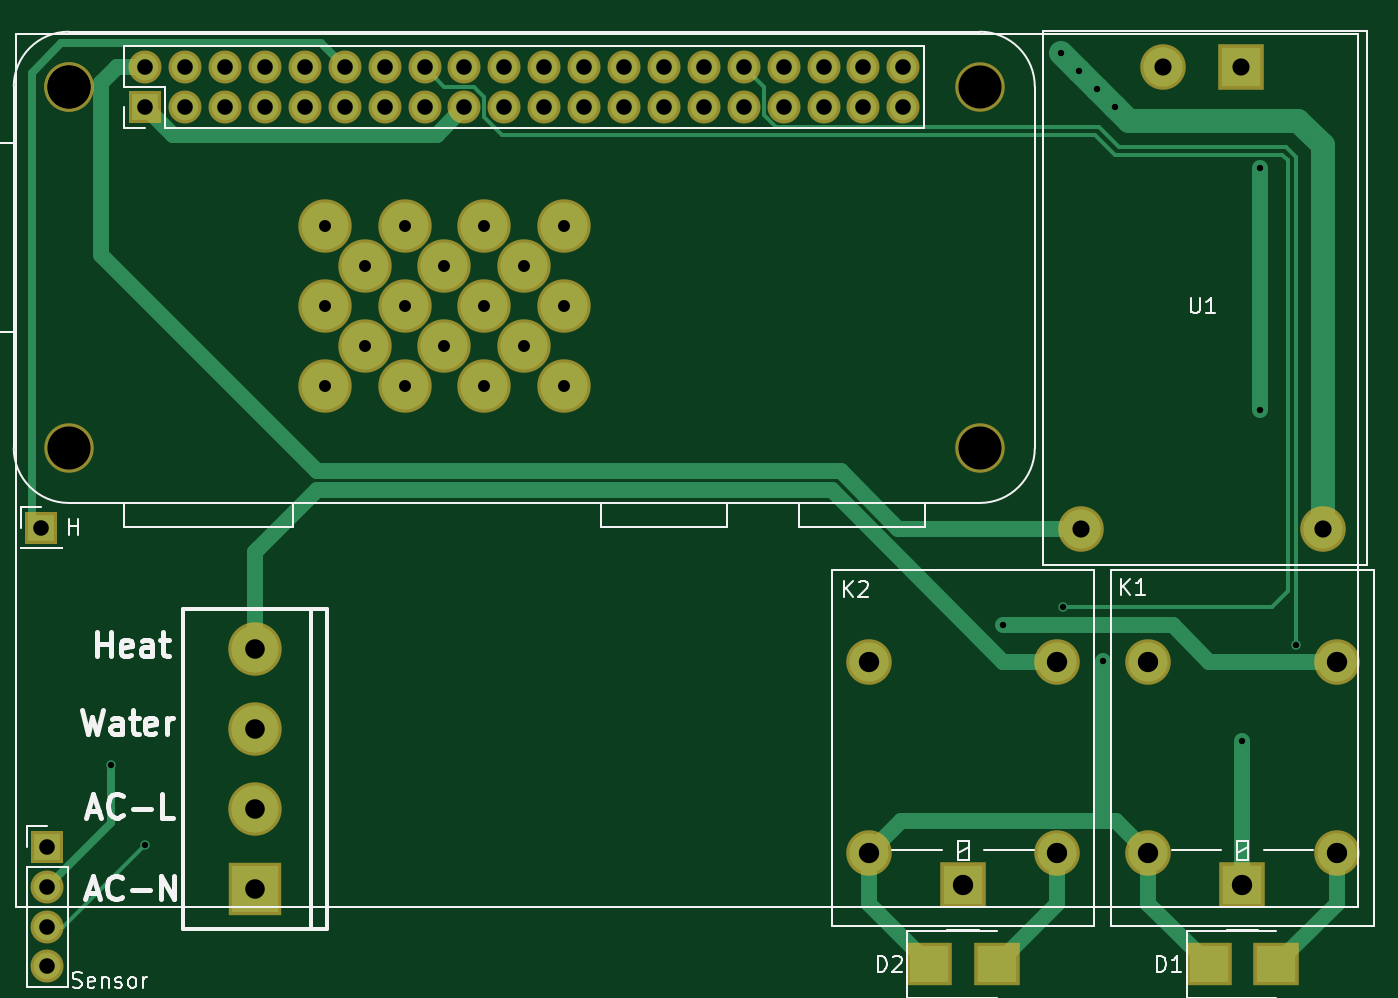
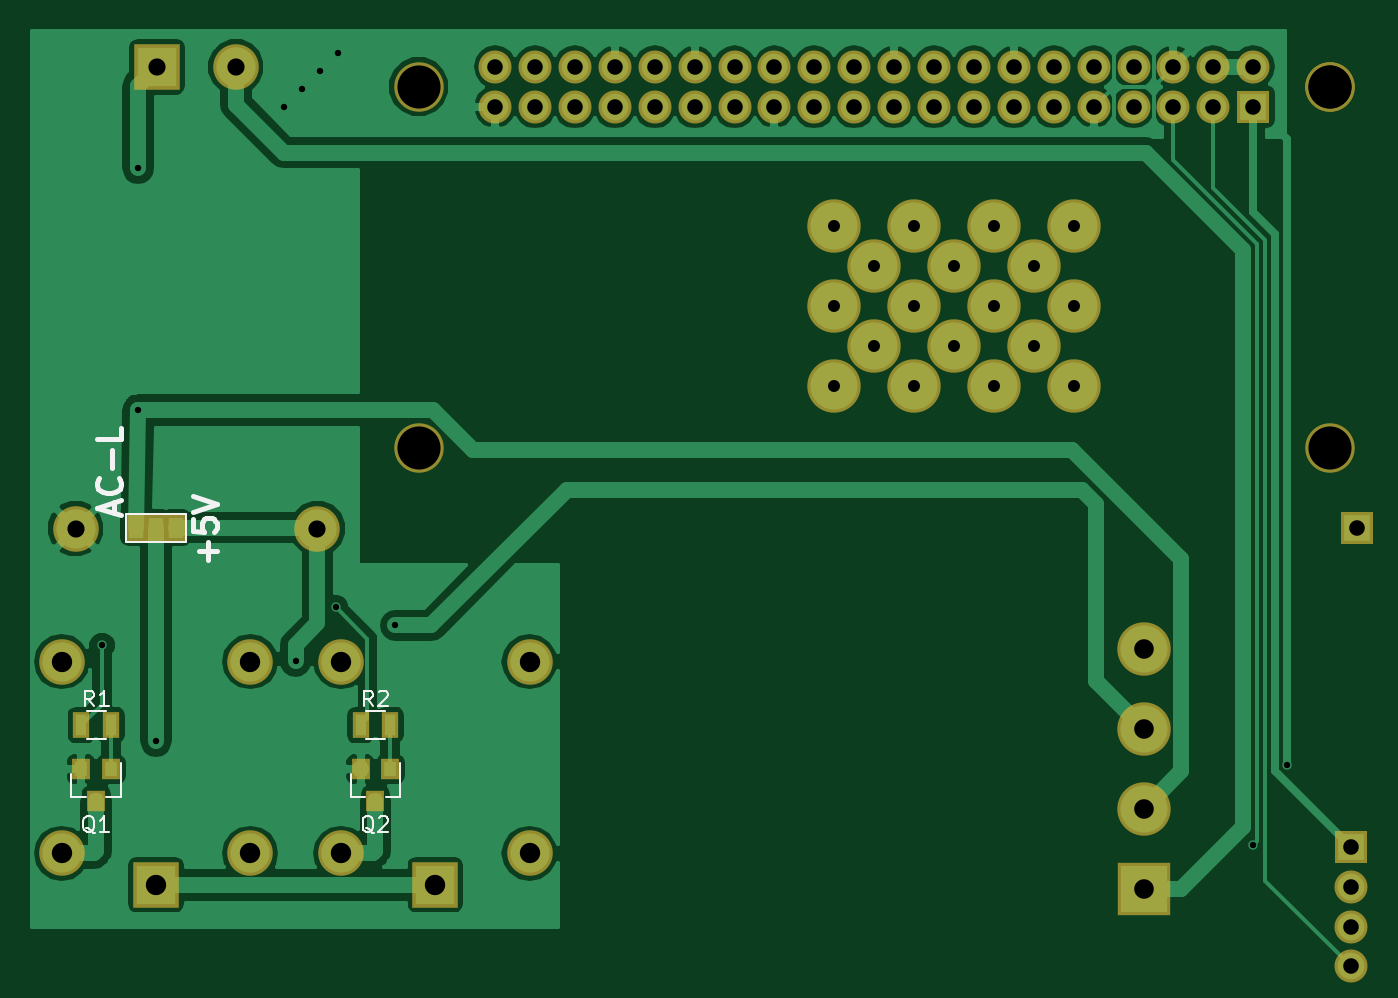
Circuit board: 10 layer files. Board 85.0 x 59.6 mm.
- bottom_copper: HestiaPi-KiCAD-B.Cu.gbr (57346 bytes)
- bottom_mask: HestiaPi-KiCAD-B.Mask.gbr (3213 bytes)
- paste: HestiaPi-KiCAD-B.Paste.gbr (716 bytes)
- bottom_silk: HestiaPi-KiCAD-B.SilkS.gbr (5266 bytes)
- top_copper: HestiaPi-KiCAD-F.Cu.gbr (7361 bytes)
- top_mask: HestiaPi-KiCAD-F.Mask.gbr (2913 bytes)
- paste: HestiaPi-KiCAD-F.Paste.gbr (416 bytes)
- top_silk: HestiaPi-KiCAD-F.SilkS.gbr (13243 bytes)
- drill: HestiaPi-KiCAD-NPTH.drl (423 bytes)
- drill: HestiaPi-KiCAD.drl (1132 bytes)

=== bottom_copper: HestiaPi-KiCAD-B.Cu.gbr (57346 bytes, source omitted) ===
=== bottom_mask: HestiaPi-KiCAD-B.Mask.gbr ===
G04 #@! TF.FileFunction,Soldermask,Bot*
%FSLAX46Y46*%
G04 Gerber Fmt 4.6, Leading zero omitted, Abs format (unit mm)*
G04 Created by KiCad (PCBNEW 4.0.7) date Sunday 11 February 2018 15:33:06*
%MOMM*%
%LPD*%
G01*
G04 APERTURE LIST*
%ADD10C,0.100000*%
%ADD11C,3.400000*%
%ADD12C,3.150000*%
%ADD13R,2.100000X2.100000*%
%ADD14O,2.100000X2.100000*%
%ADD15R,2.900000X2.900000*%
%ADD16O,2.900000X2.900000*%
%ADD17R,1.200000X1.300000*%
%ADD18R,1.100000X1.700000*%
%ADD19C,2.900000*%
%ADD20R,1.370000X1.670000*%
%ADD21R,3.399740X3.399740*%
%ADD22C,3.399740*%
G04 APERTURE END LIST*
D10*
D11*
X200660000Y-106680000D03*
X200660000Y-116840000D03*
X200660000Y-111760000D03*
X198120000Y-114300000D03*
X198120000Y-109220000D03*
X195580000Y-106680000D03*
X190500000Y-106680000D03*
X185420000Y-106680000D03*
X187960000Y-109220000D03*
X193040000Y-109220000D03*
X195580000Y-111760000D03*
X195580000Y-116840000D03*
X193040000Y-114300000D03*
X190500000Y-111760000D03*
X190500000Y-116840000D03*
X187960000Y-114300000D03*
X185420000Y-111760000D03*
D12*
X227120000Y-120790000D03*
X227120000Y-97790000D03*
X169120000Y-120790000D03*
X169120000Y-97790000D03*
D13*
X173990000Y-99060000D03*
D14*
X173990000Y-96520000D03*
X176530000Y-99060000D03*
X176530000Y-96520000D03*
X179070000Y-99060000D03*
X179070000Y-96520000D03*
X181610000Y-99060000D03*
X181610000Y-96520000D03*
X184150000Y-99060000D03*
X184150000Y-96520000D03*
X186690000Y-99060000D03*
X186690000Y-96520000D03*
X189230000Y-99060000D03*
X189230000Y-96520000D03*
X191770000Y-99060000D03*
X191770000Y-96520000D03*
X194310000Y-99060000D03*
X194310000Y-96520000D03*
X196850000Y-99060000D03*
X196850000Y-96520000D03*
X199390000Y-99060000D03*
X199390000Y-96520000D03*
X201930000Y-99060000D03*
X201930000Y-96520000D03*
X204470000Y-99060000D03*
X204470000Y-96520000D03*
X207010000Y-99060000D03*
X207010000Y-96520000D03*
X209550000Y-99060000D03*
X209550000Y-96520000D03*
X212090000Y-99060000D03*
X212090000Y-96520000D03*
X214630000Y-99060000D03*
X214630000Y-96520000D03*
X217170000Y-99060000D03*
X217170000Y-96520000D03*
X219710000Y-99060000D03*
X219710000Y-96520000D03*
X222250000Y-99060000D03*
X222250000Y-96520000D03*
D12*
X169120000Y-97790000D03*
D11*
X185420000Y-116840000D03*
D15*
X243840000Y-148590000D03*
D16*
X249840000Y-146590000D03*
X249840000Y-134390000D03*
X237840000Y-134390000D03*
X237840000Y-146590000D03*
D15*
X226060000Y-148590000D03*
D16*
X232060000Y-146590000D03*
X232060000Y-134390000D03*
X220060000Y-134390000D03*
X220060000Y-146590000D03*
D17*
X246700000Y-141240000D03*
X248600000Y-141240000D03*
X247650000Y-143240000D03*
X228920000Y-141240000D03*
X230820000Y-141240000D03*
X229870000Y-143240000D03*
D18*
X246700000Y-138430000D03*
X248600000Y-138430000D03*
X228920000Y-138430000D03*
X230820000Y-138430000D03*
D15*
X243760000Y-96520000D03*
D19*
X238760000Y-96520000D03*
X248960000Y-125920000D03*
X233560000Y-125920000D03*
D20*
X245110000Y-125857000D03*
X243840000Y-125857000D03*
X242570000Y-125857000D03*
D13*
X167767000Y-146177000D03*
D14*
X167767000Y-148717000D03*
X167767000Y-151257000D03*
X167767000Y-153797000D03*
D13*
X167386000Y-125857000D03*
D21*
X180975000Y-148844000D03*
D22*
X180975000Y-143764000D03*
X180975000Y-138684000D03*
X180975000Y-133604000D03*
M02*

=== paste: HestiaPi-KiCAD-B.Paste.gbr ===
G04 #@! TF.FileFunction,Paste,Bot*
%FSLAX46Y46*%
G04 Gerber Fmt 4.6, Leading zero omitted, Abs format (unit mm)*
G04 Created by KiCad (PCBNEW 4.0.7) date Sunday 11 February 2018 15:33:06*
%MOMM*%
%LPD*%
G01*
G04 APERTURE LIST*
%ADD10C,0.100000*%
%ADD11R,0.800000X0.900000*%
%ADD12R,0.700000X1.300000*%
%ADD13R,0.970000X1.270000*%
G04 APERTURE END LIST*
D10*
D11*
X246700000Y-141240000D03*
X248600000Y-141240000D03*
X247650000Y-143240000D03*
X228920000Y-141240000D03*
X230820000Y-141240000D03*
X229870000Y-143240000D03*
D12*
X246700000Y-138430000D03*
X248600000Y-138430000D03*
X228920000Y-138430000D03*
X230820000Y-138430000D03*
D13*
X245110000Y-125857000D03*
X243840000Y-125857000D03*
X242570000Y-125857000D03*
M02*

=== bottom_silk: HestiaPi-KiCAD-B.SilkS.gbr ===
G04 #@! TF.FileFunction,Legend,Bot*
%FSLAX46Y46*%
G04 Gerber Fmt 4.6, Leading zero omitted, Abs format (unit mm)*
G04 Created by KiCad (PCBNEW 4.0.7) date Sunday 11 February 2018 15:33:06*
%MOMM*%
%LPD*%
G01*
G04 APERTURE LIST*
%ADD10C,0.100000*%
%ADD11C,0.300000*%
%ADD12C,0.120000*%
%ADD13C,0.150000*%
G04 APERTURE END LIST*
D10*
D11*
X240557857Y-127912571D02*
X240557857Y-126769714D01*
X239986429Y-127341143D02*
X241129286Y-127341143D01*
X241486429Y-125341142D02*
X241486429Y-126055428D01*
X240772143Y-126126857D01*
X240843571Y-126055428D01*
X240915000Y-125912571D01*
X240915000Y-125555428D01*
X240843571Y-125412571D01*
X240772143Y-125341142D01*
X240629286Y-125269714D01*
X240272143Y-125269714D01*
X240129286Y-125341142D01*
X240057857Y-125412571D01*
X239986429Y-125555428D01*
X239986429Y-125912571D01*
X240057857Y-126055428D01*
X240129286Y-126126857D01*
X241486429Y-124841143D02*
X239986429Y-124341143D01*
X241486429Y-123841143D01*
X246511000Y-124943857D02*
X246511000Y-124229571D01*
X246082429Y-125086714D02*
X247582429Y-124586714D01*
X246082429Y-124086714D01*
X246225286Y-122729571D02*
X246153857Y-122801000D01*
X246082429Y-123015286D01*
X246082429Y-123158143D01*
X246153857Y-123372428D01*
X246296714Y-123515286D01*
X246439571Y-123586714D01*
X246725286Y-123658143D01*
X246939571Y-123658143D01*
X247225286Y-123586714D01*
X247368143Y-123515286D01*
X247511000Y-123372428D01*
X247582429Y-123158143D01*
X247582429Y-123015286D01*
X247511000Y-122801000D01*
X247439571Y-122729571D01*
X246653857Y-122086714D02*
X246653857Y-120943857D01*
X246082429Y-119515285D02*
X246082429Y-120229571D01*
X247582429Y-120229571D01*
D12*
X249230000Y-143000000D02*
X248300000Y-143000000D01*
X246070000Y-143000000D02*
X247000000Y-143000000D01*
X246070000Y-143000000D02*
X246070000Y-140840000D01*
X249230000Y-143000000D02*
X249230000Y-141540000D01*
X231450000Y-143000000D02*
X230520000Y-143000000D01*
X228290000Y-143000000D02*
X229220000Y-143000000D01*
X228290000Y-143000000D02*
X228290000Y-140840000D01*
X231450000Y-143000000D02*
X231450000Y-141540000D01*
X248250000Y-137550000D02*
X247050000Y-137550000D01*
X247050000Y-139310000D02*
X248250000Y-139310000D01*
X230470000Y-137550000D02*
X229270000Y-137550000D01*
X229270000Y-139310000D02*
X230470000Y-139310000D01*
X245750000Y-126747000D02*
X241930000Y-126747000D01*
X241930000Y-126747000D02*
X241930000Y-124967000D01*
X241930000Y-124967000D02*
X245750000Y-124967000D01*
X245750000Y-126747000D02*
X245750000Y-124967000D01*
D13*
X247745238Y-145327619D02*
X247840476Y-145280000D01*
X247935714Y-145184762D01*
X248078571Y-145041905D01*
X248173810Y-144994286D01*
X248269048Y-144994286D01*
X248221429Y-145232381D02*
X248316667Y-145184762D01*
X248411905Y-145089524D01*
X248459524Y-144899048D01*
X248459524Y-144565714D01*
X248411905Y-144375238D01*
X248316667Y-144280000D01*
X248221429Y-144232381D01*
X248030952Y-144232381D01*
X247935714Y-144280000D01*
X247840476Y-144375238D01*
X247792857Y-144565714D01*
X247792857Y-144899048D01*
X247840476Y-145089524D01*
X247935714Y-145184762D01*
X248030952Y-145232381D01*
X248221429Y-145232381D01*
X246840476Y-145232381D02*
X247411905Y-145232381D01*
X247126191Y-145232381D02*
X247126191Y-144232381D01*
X247221429Y-144375238D01*
X247316667Y-144470476D01*
X247411905Y-144518095D01*
X229965238Y-145327619D02*
X230060476Y-145280000D01*
X230155714Y-145184762D01*
X230298571Y-145041905D01*
X230393810Y-144994286D01*
X230489048Y-144994286D01*
X230441429Y-145232381D02*
X230536667Y-145184762D01*
X230631905Y-145089524D01*
X230679524Y-144899048D01*
X230679524Y-144565714D01*
X230631905Y-144375238D01*
X230536667Y-144280000D01*
X230441429Y-144232381D01*
X230250952Y-144232381D01*
X230155714Y-144280000D01*
X230060476Y-144375238D01*
X230012857Y-144565714D01*
X230012857Y-144899048D01*
X230060476Y-145089524D01*
X230155714Y-145184762D01*
X230250952Y-145232381D01*
X230441429Y-145232381D01*
X229631905Y-144327619D02*
X229584286Y-144280000D01*
X229489048Y-144232381D01*
X229250952Y-144232381D01*
X229155714Y-144280000D01*
X229108095Y-144327619D01*
X229060476Y-144422857D01*
X229060476Y-144518095D01*
X229108095Y-144660952D01*
X229679524Y-145232381D01*
X229060476Y-145232381D01*
X247816666Y-137231381D02*
X248150000Y-136755190D01*
X248388095Y-137231381D02*
X248388095Y-136231381D01*
X248007142Y-136231381D01*
X247911904Y-136279000D01*
X247864285Y-136326619D01*
X247816666Y-136421857D01*
X247816666Y-136564714D01*
X247864285Y-136659952D01*
X247911904Y-136707571D01*
X248007142Y-136755190D01*
X248388095Y-136755190D01*
X246864285Y-137231381D02*
X247435714Y-137231381D01*
X247150000Y-137231381D02*
X247150000Y-136231381D01*
X247245238Y-136374238D01*
X247340476Y-136469476D01*
X247435714Y-136517095D01*
X230036666Y-137231381D02*
X230370000Y-136755190D01*
X230608095Y-137231381D02*
X230608095Y-136231381D01*
X230227142Y-136231381D01*
X230131904Y-136279000D01*
X230084285Y-136326619D01*
X230036666Y-136421857D01*
X230036666Y-136564714D01*
X230084285Y-136659952D01*
X230131904Y-136707571D01*
X230227142Y-136755190D01*
X230608095Y-136755190D01*
X229655714Y-136326619D02*
X229608095Y-136279000D01*
X229512857Y-136231381D01*
X229274761Y-136231381D01*
X229179523Y-136279000D01*
X229131904Y-136326619D01*
X229084285Y-136421857D01*
X229084285Y-136517095D01*
X229131904Y-136659952D01*
X229703333Y-137231381D01*
X229084285Y-137231381D01*
M02*

=== top_copper: HestiaPi-KiCAD-F.Cu.gbr (7361 bytes, source omitted) ===
=== top_mask: HestiaPi-KiCAD-F.Mask.gbr ===
G04 #@! TF.FileFunction,Soldermask,Top*
%FSLAX46Y46*%
G04 Gerber Fmt 4.6, Leading zero omitted, Abs format (unit mm)*
G04 Created by KiCad (PCBNEW 4.0.7) date Sunday 11 February 2018 15:33:06*
%MOMM*%
%LPD*%
G01*
G04 APERTURE LIST*
%ADD10C,0.100000*%
%ADD11C,3.400000*%
%ADD12C,3.150000*%
%ADD13R,2.100000X2.100000*%
%ADD14O,2.100000X2.100000*%
%ADD15R,2.900000X2.900000*%
%ADD16O,2.900000X2.900000*%
%ADD17R,2.900000X2.700000*%
%ADD18C,2.900000*%
%ADD19R,3.399740X3.399740*%
%ADD20C,3.399740*%
G04 APERTURE END LIST*
D10*
D11*
X200660000Y-106680000D03*
X200660000Y-116840000D03*
X200660000Y-111760000D03*
X198120000Y-114300000D03*
X198120000Y-109220000D03*
X195580000Y-106680000D03*
X190500000Y-106680000D03*
X185420000Y-106680000D03*
X187960000Y-109220000D03*
X193040000Y-109220000D03*
X195580000Y-111760000D03*
X195580000Y-116840000D03*
X193040000Y-114300000D03*
X190500000Y-111760000D03*
X190500000Y-116840000D03*
X187960000Y-114300000D03*
X185420000Y-111760000D03*
D12*
X227120000Y-120790000D03*
X227120000Y-97790000D03*
X169120000Y-120790000D03*
X169120000Y-97790000D03*
D13*
X173990000Y-99060000D03*
D14*
X173990000Y-96520000D03*
X176530000Y-99060000D03*
X176530000Y-96520000D03*
X179070000Y-99060000D03*
X179070000Y-96520000D03*
X181610000Y-99060000D03*
X181610000Y-96520000D03*
X184150000Y-99060000D03*
X184150000Y-96520000D03*
X186690000Y-99060000D03*
X186690000Y-96520000D03*
X189230000Y-99060000D03*
X189230000Y-96520000D03*
X191770000Y-99060000D03*
X191770000Y-96520000D03*
X194310000Y-99060000D03*
X194310000Y-96520000D03*
X196850000Y-99060000D03*
X196850000Y-96520000D03*
X199390000Y-99060000D03*
X199390000Y-96520000D03*
X201930000Y-99060000D03*
X201930000Y-96520000D03*
X204470000Y-99060000D03*
X204470000Y-96520000D03*
X207010000Y-99060000D03*
X207010000Y-96520000D03*
X209550000Y-99060000D03*
X209550000Y-96520000D03*
X212090000Y-99060000D03*
X212090000Y-96520000D03*
X214630000Y-99060000D03*
X214630000Y-96520000D03*
X217170000Y-99060000D03*
X217170000Y-96520000D03*
X219710000Y-99060000D03*
X219710000Y-96520000D03*
X222250000Y-99060000D03*
X222250000Y-96520000D03*
D12*
X169120000Y-97790000D03*
D11*
X185420000Y-116840000D03*
D15*
X243840000Y-148590000D03*
D16*
X249840000Y-146590000D03*
X249840000Y-134390000D03*
X237840000Y-134390000D03*
X237840000Y-146590000D03*
D17*
X241690000Y-153670000D03*
X245990000Y-153670000D03*
X223910000Y-153670000D03*
X228210000Y-153670000D03*
D15*
X226060000Y-148590000D03*
D16*
X232060000Y-146590000D03*
X232060000Y-134390000D03*
X220060000Y-134390000D03*
X220060000Y-146590000D03*
D15*
X243760000Y-96520000D03*
D18*
X238760000Y-96520000D03*
X248960000Y-125920000D03*
X233560000Y-125920000D03*
D13*
X167767000Y-146177000D03*
D14*
X167767000Y-148717000D03*
X167767000Y-151257000D03*
X167767000Y-153797000D03*
D13*
X167386000Y-125857000D03*
D19*
X180975000Y-148844000D03*
D20*
X180975000Y-143764000D03*
X180975000Y-138684000D03*
X180975000Y-133604000D03*
M02*

=== paste: HestiaPi-KiCAD-F.Paste.gbr ===
G04 #@! TF.FileFunction,Paste,Top*
%FSLAX46Y46*%
G04 Gerber Fmt 4.6, Leading zero omitted, Abs format (unit mm)*
G04 Created by KiCad (PCBNEW 4.0.7) date Sunday 11 February 2018 15:33:06*
%MOMM*%
%LPD*%
G01*
G04 APERTURE LIST*
%ADD10C,0.100000*%
%ADD11R,2.500000X2.300000*%
G04 APERTURE END LIST*
D10*
D11*
X241690000Y-153670000D03*
X245990000Y-153670000D03*
X223910000Y-153670000D03*
X228210000Y-153670000D03*
M02*

=== top_silk: HestiaPi-KiCAD-F.SilkS.gbr (13243 bytes, source omitted) ===
=== drill: HestiaPi-KiCAD-NPTH.drl ===
M48
;DRILL file {KiCad 4.0.7} date Sunday 11 February 2018 15:33:14
;FORMAT={-:-/ absolute / inch / decimal}
FMAT,2
INCH,TZ
T1C0.030
T2C0.108
%
G90
G05
M72
T1
X7.3Y-4.2
X7.3Y-4.4
X7.3Y-4.6
X7.4Y-4.3
X7.4Y-4.5
X7.5Y-4.2
X7.5Y-4.4
X7.5Y-4.6
X7.6Y-4.3
X7.6Y-4.5
X7.7Y-4.2
X7.7Y-4.4
X7.7Y-4.6
X7.8Y-4.3
X7.8Y-4.5
X7.9Y-4.2
X7.9Y-4.4
X7.9Y-4.6
T2
X6.6583Y-3.85
X6.6583Y-3.85
X6.6583Y-4.7555
X8.9417Y-3.85
X8.9417Y-4.7555
T0
M30

=== drill: HestiaPi-KiCAD.drl ===
M48
;DRILL file {KiCad 4.0.7} date Sunday 11 February 2018 15:33:14
;FORMAT={-:-/ absolute / inch / decimal}
FMAT,2
INCH,TZ
T1C0.016
T2C0.039
T3C0.043
T4C0.049
T5C0.051
%
G90
G05
M72
T1
X6.765Y-5.55
X6.85Y-5.75
X9.Y-5.2
X9.145Y-3.765
X9.15Y-5.155
X9.19Y-3.81
X9.235Y-3.855
X9.25Y-5.29
X9.28Y-3.9
X9.6Y-5.49
X9.645Y-4.055
X9.645Y-4.66
X9.735Y-5.25
T2
X6.59Y-4.955
X6.605Y-5.755
X6.605Y-5.855
X6.605Y-5.955
X6.605Y-6.055
X6.85Y-3.8
X6.85Y-3.9
X6.95Y-3.8
X6.95Y-3.9
X7.05Y-3.8
X7.05Y-3.9
X7.15Y-3.8
X7.15Y-3.9
X7.25Y-3.8
X7.25Y-3.9
X7.35Y-3.8
X7.35Y-3.9
X7.45Y-3.8
X7.45Y-3.9
X7.55Y-3.8
X7.55Y-3.9
X7.65Y-3.8
X7.65Y-3.9
X7.75Y-3.8
X7.75Y-3.9
X7.85Y-3.8
X7.85Y-3.9
X7.95Y-3.8
X7.95Y-3.9
X8.05Y-3.8
X8.05Y-3.9
X8.15Y-3.8
X8.15Y-3.9
X8.25Y-3.8
X8.25Y-3.9
X8.35Y-3.8
X8.35Y-3.9
X8.45Y-3.8
X8.45Y-3.9
X8.55Y-3.8
X8.55Y-3.9
X8.65Y-3.8
X8.65Y-3.9
X8.75Y-3.8
X8.75Y-3.9
T3
X9.1953Y-4.9575
X9.4Y-3.8
X9.5969Y-3.8
X9.8016Y-4.9575
T4
X7.125Y-5.26
X7.125Y-5.46
X7.125Y-5.66
X7.125Y-5.86
T5
X8.6638Y-5.2909
X8.6638Y-5.7713
X8.9Y-5.85
X9.1362Y-5.2909
X9.1362Y-5.7713
X9.3638Y-5.2909
X9.3638Y-5.7713
X9.6Y-5.85
X9.8362Y-5.2909
X9.8362Y-5.7713
T0
M30

